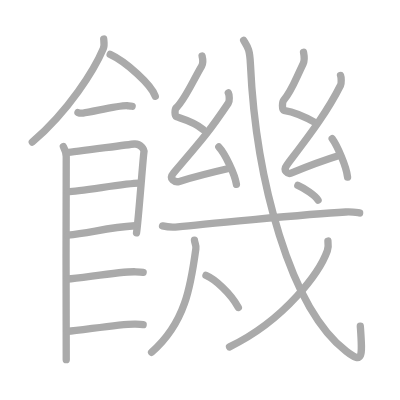
t = 0.00 s
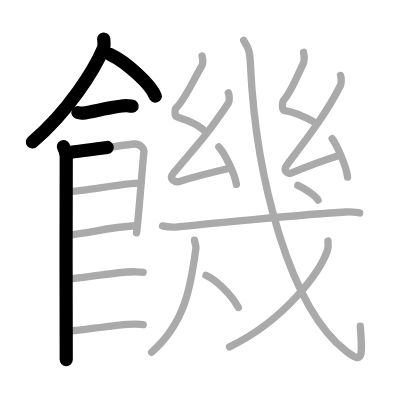
t = 4.25 s
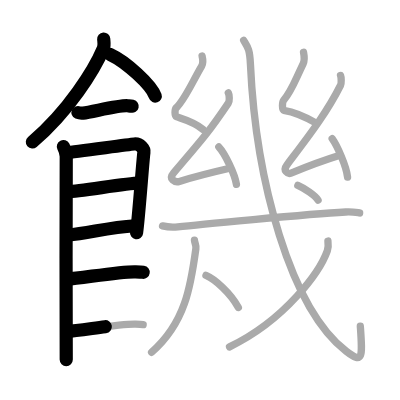
t = 8.50 s
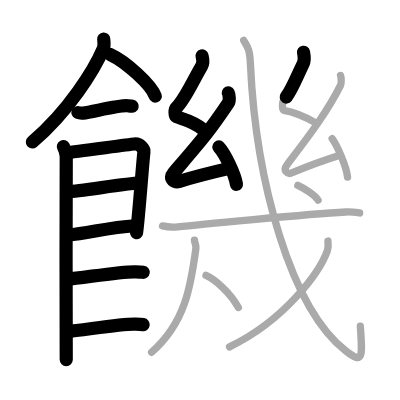
t = 12.50 s
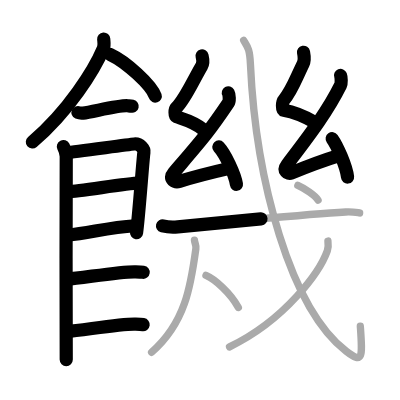
t = 15.50 s
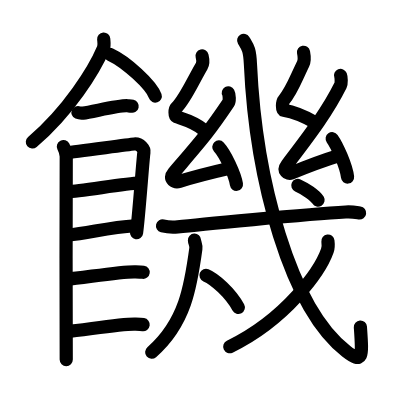
t = 21.00 s

The animated SVG that drew these frames (rendered in a browser with its animation timeline set to each time). Animation: 21 SMIL elements (animate=21); one cycle of 21.00 s.

<?xml version="1.0" standalone="no"?>
<!DOCTYPE svg PUBLIC "-//W3C//DTD SVG 1.1//EN"   "http://www.w3.org/Graphics/SVG/1.1/DTD/svg11.dtd">
<svg width="400px" height="400px"  version="1.1" xmlns="http://www.w3.org/2000/svg">
  <defs>
    <marker id="Triangle" viewBox="0 0 10 10" refX="0" refY="5" markerUnits="strokeWidth" markerWidth="3" style="stroke-opacity:0%;fill:#aaaaaa;" markerHeight="2" orient="auto">
      <path d="M 0 0 L 10 5 L 0 10 z" />
    </marker>
    
    <marker id="Arrow" viewBox="0 0 10 10" refX="5" refY="5" markerUnits="strokeWidth" markerWidth="1.8" style="stroke-opacity:0%;fill:#770000;" markerHeight="2" orient="auto">
      <path d="M 0 4 L 6 4 L 4 1 L 10 5 L 4 9 L 6 6 L 0 6 z" />
        <circle cx="5" cy="5" r="5" />
      </marker>
    
    <marker id="TriangleRed" viewBox="0 0 10 10" refX="0" refY="5" markerUnits="strokeWidth" markerWidth="3" style="stroke-opacity:0%;fill:#CC0000;" markerHeight="2" orient="auto">
      <path d="M 0 0 L 10 5 L 0 10 z" />
    </marker>
    
    <marker id="ArrowRed" viewBox="0 0 10 10" refX="5" refY="5" markerUnits="strokeWidth" markerWidth="1.8" style="stroke-opacity:0%;fill:#CC0000;" markerHeight="2" orient="auto">
      <path d="M 0 4 L 6 4 L 4 1 L 10 5 L 4 9 L 6 6 L 0 6 z" />
        <circle cx="5" cy="5" r="5" />
      </marker>
    
  </defs>
  
  <path style="fill:#ffffff; fill-opacity:100%; fill-rule:evenodd; stroke-width:0;" d="M 0 0 L 400px 0 L 400px 400px L 0 400px L 0 0" />

  <g transform="scale(3.6697247706422 3.6697247706422)">
<path style="fill:none; fill-opacity:0%; fill-rule:evenodd; stroke:#aaaaaa; stroke-opacity:100%; stroke-width: 1.5pt; stroke-linejoin:round; stroke-linecap:round;" d="M28.26 10.64c0.05 0.65 0.26 1.74-0.11 2.61c-2.43 5.75-9.43 17-19.35 25.46"></path>
<path style="fill:none; fill-opacity:0%; fill-rule:evenodd; stroke:#aaaaaa; stroke-opacity:100%; stroke-width: 1.5pt; stroke-linejoin:round; stroke-linecap:round;" d="M30.02 14.83c4.34 2.01 11.21 8.26 12.29 11.38"></path>
<path style="fill:none; fill-opacity:0%; fill-rule:evenodd; stroke:#aaaaaa; stroke-opacity:100%; stroke-width: 1.5pt; stroke-linejoin:round; stroke-linecap:round;" d="M21.25 30.66c0.36 0.15 1.02 0.19 1.39 0.15c2.3-0.25 9.87-2.17 12.1-2c0.6 0.05 0.96 0.07 1.27 0.14"></path>
<path style="fill:none; fill-opacity:0%; fill-rule:evenodd; stroke:#aaaaaa; stroke-opacity:100%; stroke-width: 1.5pt; stroke-linejoin:round; stroke-linecap:round;" d="M17.27 39.94c0.39 0.78 0.78 1.68 0.78 2.72c0 1.04-0.13 54.29 0 55.34"></path>
<path style="fill:none; fill-opacity:0%; fill-rule:evenodd; stroke:#aaaaaa; stroke-opacity:100%; stroke-width: 1.5pt; stroke-linejoin:round; stroke-linecap:round;" d="M18.19 41.57c2.2-0.13 16.41-2.17 18.42-2.33c1.67-0.13 2.74 1.45 2.61 2.22c-0.26 1.57-1.47 18.54-2.02 22.01"></path>
<path style="fill:none; fill-opacity:0%; fill-rule:evenodd; stroke:#aaaaaa; stroke-opacity:100%; stroke-width: 1.5pt; stroke-linejoin:round; stroke-linecap:round;" d="M18.58 52.23c2.97 0 15.86-2.31 19.22-2.31"></path>
<path style="fill:none; fill-opacity:0%; fill-rule:evenodd; stroke:#aaaaaa; stroke-opacity:100%; stroke-width: 1.5pt; stroke-linejoin:round; stroke-linecap:round;" d="M18.44 64.06C24.5 63.5 29.25 62 36.79 61.52"></path>
<path style="fill:none; fill-opacity:0%; fill-rule:evenodd; stroke:#aaaaaa; stroke-opacity:100%; stroke-width: 1.5pt; stroke-linejoin:round; stroke-linecap:round;" d="M18.39 76.06c3.73-0.25 14.96-2.17 18.57-1.99c0.97 0.04 1.56 0.07 2.05 0.14"></path>
<path style="fill:none; fill-opacity:0%; fill-rule:evenodd; stroke:#aaaaaa; stroke-opacity:100%; stroke-width: 1.5pt; stroke-linejoin:round; stroke-linecap:round;" d="M18.39 90.31c3.73-0.25 14.96-2.17 18.57-1.99c0.97 0.04 1.56 0.07 2.05 0.14"></path>
<path style="fill:none; fill-opacity:0%; fill-rule:evenodd; stroke:#aaaaaa; stroke-opacity:100%; stroke-width: 1.5pt; stroke-linejoin:round; stroke-linecap:round;" d="M55.07 15.25c0.24 0.97 0.45 1.8-0.12 2.76c-2.48 4.22-4.54 9.07-6.9 11.35c-0.48 0.46-0.47 2.25 0 2.44c1.36 0.53 4.63 1.24 7.33 3.51"></path>
<path style="fill:none; fill-opacity:0%; fill-rule:evenodd; stroke:#aaaaaa; stroke-opacity:100%; stroke-width: 1.5pt; stroke-linejoin:round; stroke-linecap:round;" d="M62.22 25.31c0.29 0.52 0.38 2.24 0 2.79c-5.52 8.2-7.39 10.19-14.9 18.98c-1.55 1.81 0.43 2.7 1.57 2.35c4.75-1.46 7.6-2.18 13.7-3.58"></path>
<path style="fill:none; fill-opacity:0%; fill-rule:evenodd; stroke:#aaaaaa; stroke-opacity:100%; stroke-width: 1.5pt; stroke-linejoin:round; stroke-linecap:round;" d="M59.63 40.05c1.69 1.8 4.37 7.4 4.8 10.2"></path>
<path style="fill:none; fill-opacity:0%; fill-rule:evenodd; stroke:#aaaaaa; stroke-opacity:100%; stroke-width: 1.5pt; stroke-linejoin:round; stroke-linecap:round;" d="M82.71 14.25c0.22 1.11 0.42 2.05-0.11 3.14c-2.32 4.8-3.07 7.32-5.28 9.91c-0.45 0.53-0.48 2.69 0 2.77C80 30.5 83.5 32 86.17 33.55"></path>
<path style="fill:none; fill-opacity:0%; fill-rule:evenodd; stroke:#aaaaaa; stroke-opacity:100%; stroke-width: 1.5pt; stroke-linejoin:round; stroke-linecap:round;" d="M92.8 20.56c0.2 0.5 0.27 2.15 0 2.68c-3.93 7.86-9.21 14.53-14.61 21.7c-1.24 1.64 0.31 2.59 1.12 2.25c3.38-1.4 8.97-3.53 13.31-4.87"></path>
<path style="fill:none; fill-opacity:0%; fill-rule:evenodd; stroke:#aaaaaa; stroke-opacity:100%; stroke-width: 1.5pt; stroke-linejoin:round; stroke-linecap:round;" d="M90.52 37.8c1.37 1.93 3.85 7.44 4.19 10.45"></path>
<path style="fill:none; fill-opacity:0%; fill-rule:evenodd; stroke:#aaaaaa; stroke-opacity:100%; stroke-width: 1.5pt; stroke-linejoin:round; stroke-linecap:round;" d="M44.29 61.56c1.08 0.27 3.08 0.39 4.15 0.27c4.38-0.52 35.15-3.46 45.77-4.06c1.8-0.1 2.89 0.13 3.79 0.26"></path>
<path style="fill:none; fill-opacity:0%; fill-rule:evenodd; stroke:#aaaaaa; stroke-opacity:100%; stroke-width: 1.5pt; stroke-linejoin:round; stroke-linecap:round;" d="M52.99 65.43c0.03 0.71 0.51 1.34 0.38 2.34C52.01 77.84 50.5 88 41.31 96"></path>
<path style="fill:none; fill-opacity:0%; fill-rule:evenodd; stroke:#aaaaaa; stroke-opacity:100%; stroke-width: 1.5pt; stroke-linejoin:round; stroke-linecap:round;" d="M56.13 75.03c2.37 0.99 6.67 4.79 8.82 8.75"></path>
<path style="fill:none; fill-opacity:0%; fill-rule:evenodd; stroke:#aaaaaa; stroke-opacity:100%; stroke-width: 1.5pt; stroke-linejoin:round; stroke-linecap:round;" d="M66.4 11c1.13 1.88 1.65 2.39 1.84 6.44c1.45 31.69 10.88 66.5 26.11 78.27c4.69 3.63 4.41 1.49 3.84-6.83"></path>
<path style="fill:none; fill-opacity:0%; fill-rule:evenodd; stroke:#aaaaaa; stroke-opacity:100%; stroke-width: 1.5pt; stroke-linejoin:round; stroke-linecap:round;" d="M89.36 65.68c0.08 0.65 0.17 1.69-0.16 2.63c-1.96 5.54-11.26 18.75-26.65 26.2"></path>
<path style="fill:none; fill-opacity:0%; fill-rule:evenodd; stroke:#aaaaaa; stroke-opacity:100%; stroke-width: 1.5pt; stroke-linejoin:round; stroke-linecap:round;" d="M81.16 50.53c1.8 0.8 4.67 2.63 5.51 4"></path>

<path style="fill:none; fill-opacity:0%; fill-rule:evenodd; stroke:#000000; stroke-opacity:100%; stroke-width: 2.7pt; stroke-linejoin:round; stroke-linecap:round;" d="M28.26 10.64c0.05 0.65 0.26 1.74-0.11 2.61c-2.43 5.75-9.43 17-19.35 25.46" pathLength="100" stroke-dashoffset="100" stroke-dasharray="100 105"><animate id="dashAnim1" attributeName="stroke-dashoffset" from="100" to="0" dur="1s" calcMode="linear" fill="freeze"/></path>
<path style="fill:none; fill-opacity:0%; fill-rule:evenodd; stroke:#000000; stroke-opacity:100%; stroke-width: 2.7pt; stroke-linejoin:round; stroke-linecap:round;" d="M30.02 14.83c4.34 2.01 11.21 8.26 12.29 11.38" pathLength="100" stroke-dashoffset="100" stroke-dasharray="100 105"><animate id="dashAnim2" attributeName="stroke-dashoffset" from="100" to="0" dur="1s" calcMode="linear" begin="dashAnim1.end" fill="freeze"/></path>
<path style="fill:none; fill-opacity:0%; fill-rule:evenodd; stroke:#000000; stroke-opacity:100%; stroke-width: 2.7pt; stroke-linejoin:round; stroke-linecap:round;" d="M21.25 30.66c0.36 0.15 1.02 0.19 1.39 0.15c2.3-0.25 9.87-2.17 12.1-2c0.6 0.05 0.96 0.07 1.27 0.14" pathLength="100" stroke-dashoffset="100" stroke-dasharray="100 105"><animate id="dashAnim3" attributeName="stroke-dashoffset" from="100" to="0" dur="1s" calcMode="linear" begin="dashAnim2.end" fill="freeze"/></path>
<path style="fill:none; fill-opacity:0%; fill-rule:evenodd; stroke:#000000; stroke-opacity:100%; stroke-width: 2.7pt; stroke-linejoin:round; stroke-linecap:round;" d="M17.27 39.94c0.39 0.78 0.78 1.68 0.78 2.72c0 1.04-0.13 54.29 0 55.34" pathLength="100" stroke-dashoffset="100" stroke-dasharray="100 105"><animate id="dashAnim4" attributeName="stroke-dashoffset" from="100" to="0" dur="1s" calcMode="linear" begin="dashAnim3.end" fill="freeze"/></path>
<path style="fill:none; fill-opacity:0%; fill-rule:evenodd; stroke:#000000; stroke-opacity:100%; stroke-width: 2.7pt; stroke-linejoin:round; stroke-linecap:round;" d="M18.19 41.57c2.2-0.13 16.41-2.17 18.42-2.33c1.67-0.13 2.74 1.45 2.61 2.22c-0.26 1.57-1.47 18.54-2.02 22.01" pathLength="100" stroke-dashoffset="100" stroke-dasharray="100 105"><animate id="dashAnim5" attributeName="stroke-dashoffset" from="100" to="0" dur="1s" calcMode="linear" begin="dashAnim4.end" fill="freeze"/></path>
<path style="fill:none; fill-opacity:0%; fill-rule:evenodd; stroke:#000000; stroke-opacity:100%; stroke-width: 2.7pt; stroke-linejoin:round; stroke-linecap:round;" d="M18.58 52.23c2.97 0 15.86-2.31 19.22-2.31" pathLength="100" stroke-dashoffset="100" stroke-dasharray="100 105"><animate id="dashAnim6" attributeName="stroke-dashoffset" from="100" to="0" dur="1s" calcMode="linear" begin="dashAnim5.end" fill="freeze"/></path>
<path style="fill:none; fill-opacity:0%; fill-rule:evenodd; stroke:#000000; stroke-opacity:100%; stroke-width: 2.7pt; stroke-linejoin:round; stroke-linecap:round;" d="M18.44 64.06C24.5 63.5 29.25 62 36.79 61.52" pathLength="100" stroke-dashoffset="100" stroke-dasharray="100 105"><animate id="dashAnim7" attributeName="stroke-dashoffset" from="100" to="0" dur="1s" calcMode="linear" begin="dashAnim6.end" fill="freeze"/></path>
<path style="fill:none; fill-opacity:0%; fill-rule:evenodd; stroke:#000000; stroke-opacity:100%; stroke-width: 2.7pt; stroke-linejoin:round; stroke-linecap:round;" d="M18.39 76.06c3.73-0.25 14.96-2.17 18.57-1.99c0.97 0.04 1.56 0.07 2.05 0.14" pathLength="100" stroke-dashoffset="100" stroke-dasharray="100 105"><animate id="dashAnim8" attributeName="stroke-dashoffset" from="100" to="0" dur="1s" calcMode="linear" begin="dashAnim7.end" fill="freeze"/></path>
<path style="fill:none; fill-opacity:0%; fill-rule:evenodd; stroke:#000000; stroke-opacity:100%; stroke-width: 2.7pt; stroke-linejoin:round; stroke-linecap:round;" d="M18.39 90.31c3.73-0.25 14.96-2.17 18.57-1.99c0.97 0.04 1.56 0.07 2.05 0.14" pathLength="100" stroke-dashoffset="100" stroke-dasharray="100 105"><animate id="dashAnim9" attributeName="stroke-dashoffset" from="100" to="0" dur="1s" calcMode="linear" begin="dashAnim8.end" fill="freeze"/></path>
<path style="fill:none; fill-opacity:0%; fill-rule:evenodd; stroke:#000000; stroke-opacity:100%; stroke-width: 2.7pt; stroke-linejoin:round; stroke-linecap:round;" d="M55.07 15.25c0.24 0.97 0.45 1.8-0.12 2.76c-2.48 4.22-4.54 9.07-6.9 11.35c-0.48 0.46-0.47 2.25 0 2.44c1.36 0.53 4.63 1.24 7.33 3.51" pathLength="100" stroke-dashoffset="100" stroke-dasharray="100 105"><animate id="dashAnim10" attributeName="stroke-dashoffset" from="100" to="0" dur="1s" calcMode="linear" begin="dashAnim9.end" fill="freeze"/></path>
<path style="fill:none; fill-opacity:0%; fill-rule:evenodd; stroke:#000000; stroke-opacity:100%; stroke-width: 2.7pt; stroke-linejoin:round; stroke-linecap:round;" d="M62.22 25.31c0.29 0.52 0.38 2.24 0 2.79c-5.52 8.2-7.39 10.19-14.9 18.98c-1.55 1.81 0.43 2.7 1.57 2.35c4.75-1.46 7.6-2.18 13.7-3.58" pathLength="100" stroke-dashoffset="100" stroke-dasharray="100 105"><animate id="dashAnim11" attributeName="stroke-dashoffset" from="100" to="0" dur="1s" calcMode="linear" begin="dashAnim10.end" fill="freeze"/></path>
<path style="fill:none; fill-opacity:0%; fill-rule:evenodd; stroke:#000000; stroke-opacity:100%; stroke-width: 2.7pt; stroke-linejoin:round; stroke-linecap:round;" d="M59.63 40.05c1.69 1.8 4.37 7.4 4.8 10.2" pathLength="100" stroke-dashoffset="100" stroke-dasharray="100 105"><animate id="dashAnim12" attributeName="stroke-dashoffset" from="100" to="0" dur="1s" calcMode="linear" begin="dashAnim11.end" fill="freeze"/></path>
<path style="fill:none; fill-opacity:0%; fill-rule:evenodd; stroke:#000000; stroke-opacity:100%; stroke-width: 2.7pt; stroke-linejoin:round; stroke-linecap:round;" d="M82.71 14.25c0.22 1.11 0.42 2.05-0.11 3.14c-2.32 4.8-3.07 7.32-5.28 9.91c-0.45 0.53-0.48 2.69 0 2.77C80 30.5 83.5 32 86.17 33.55" pathLength="100" stroke-dashoffset="100" stroke-dasharray="100 105"><animate id="dashAnim13" attributeName="stroke-dashoffset" from="100" to="0" dur="1s" calcMode="linear" begin="dashAnim12.end" fill="freeze"/></path>
<path style="fill:none; fill-opacity:0%; fill-rule:evenodd; stroke:#000000; stroke-opacity:100%; stroke-width: 2.7pt; stroke-linejoin:round; stroke-linecap:round;" d="M92.8 20.56c0.2 0.5 0.27 2.15 0 2.68c-3.93 7.86-9.21 14.53-14.61 21.7c-1.24 1.64 0.31 2.59 1.12 2.25c3.38-1.4 8.97-3.53 13.31-4.87" pathLength="100" stroke-dashoffset="100" stroke-dasharray="100 105"><animate id="dashAnim14" attributeName="stroke-dashoffset" from="100" to="0" dur="1s" calcMode="linear" begin="dashAnim13.end" fill="freeze"/></path>
<path style="fill:none; fill-opacity:0%; fill-rule:evenodd; stroke:#000000; stroke-opacity:100%; stroke-width: 2.7pt; stroke-linejoin:round; stroke-linecap:round;" d="M90.52 37.8c1.37 1.93 3.85 7.44 4.19 10.45" pathLength="100" stroke-dashoffset="100" stroke-dasharray="100 105"><animate id="dashAnim15" attributeName="stroke-dashoffset" from="100" to="0" dur="1s" calcMode="linear" begin="dashAnim14.end" fill="freeze"/></path>
<path style="fill:none; fill-opacity:0%; fill-rule:evenodd; stroke:#000000; stroke-opacity:100%; stroke-width: 2.7pt; stroke-linejoin:round; stroke-linecap:round;" d="M44.29 61.56c1.08 0.27 3.08 0.39 4.15 0.27c4.38-0.52 35.15-3.46 45.77-4.06c1.8-0.1 2.89 0.13 3.79 0.26" pathLength="100" stroke-dashoffset="100" stroke-dasharray="100 105"><animate id="dashAnim16" attributeName="stroke-dashoffset" from="100" to="0" dur="1s" calcMode="linear" begin="dashAnim15.end" fill="freeze"/></path>
<path style="fill:none; fill-opacity:0%; fill-rule:evenodd; stroke:#000000; stroke-opacity:100%; stroke-width: 2.7pt; stroke-linejoin:round; stroke-linecap:round;" d="M52.99 65.43c0.03 0.71 0.51 1.34 0.38 2.34C52.01 77.84 50.5 88 41.31 96" pathLength="100" stroke-dashoffset="100" stroke-dasharray="100 105"><animate id="dashAnim17" attributeName="stroke-dashoffset" from="100" to="0" dur="1s" calcMode="linear" begin="dashAnim16.end" fill="freeze"/></path>
<path style="fill:none; fill-opacity:0%; fill-rule:evenodd; stroke:#000000; stroke-opacity:100%; stroke-width: 2.7pt; stroke-linejoin:round; stroke-linecap:round;" d="M56.13 75.03c2.37 0.99 6.67 4.79 8.82 8.75" pathLength="100" stroke-dashoffset="100" stroke-dasharray="100 105"><animate id="dashAnim18" attributeName="stroke-dashoffset" from="100" to="0" dur="1s" calcMode="linear" begin="dashAnim17.end" fill="freeze"/></path>
<path style="fill:none; fill-opacity:0%; fill-rule:evenodd; stroke:#000000; stroke-opacity:100%; stroke-width: 2.7pt; stroke-linejoin:round; stroke-linecap:round;" d="M66.4 11c1.13 1.88 1.65 2.39 1.84 6.44c1.45 31.69 10.88 66.5 26.11 78.27c4.69 3.63 4.41 1.49 3.84-6.83" pathLength="100" stroke-dashoffset="100" stroke-dasharray="100 105"><animate id="dashAnim19" attributeName="stroke-dashoffset" from="100" to="0" dur="1s" calcMode="linear" begin="dashAnim18.end" fill="freeze"/></path>
<path style="fill:none; fill-opacity:0%; fill-rule:evenodd; stroke:#000000; stroke-opacity:100%; stroke-width: 2.7pt; stroke-linejoin:round; stroke-linecap:round;" d="M89.36 65.68c0.08 0.65 0.17 1.69-0.16 2.63c-1.96 5.54-11.26 18.75-26.65 26.2" pathLength="100" stroke-dashoffset="100" stroke-dasharray="100 105"><animate id="dashAnim20" attributeName="stroke-dashoffset" from="100" to="0" dur="1s" calcMode="linear" begin="dashAnim19.end" fill="freeze"/></path>
<path style="fill:none; fill-opacity:0%; fill-rule:evenodd; stroke:#000000; stroke-opacity:100%; stroke-width: 2.7pt; stroke-linejoin:round; stroke-linecap:round;" d="M81.16 50.53c1.8 0.8 4.67 2.63 5.51 4" pathLength="100" stroke-dashoffset="100" stroke-dasharray="100 105"><animate id="dashAnim21" attributeName="stroke-dashoffset" from="100" to="0" dur="1s" calcMode="linear" begin="dashAnim20.end" fill="freeze"/></path>

</g>

</svg>  
          
